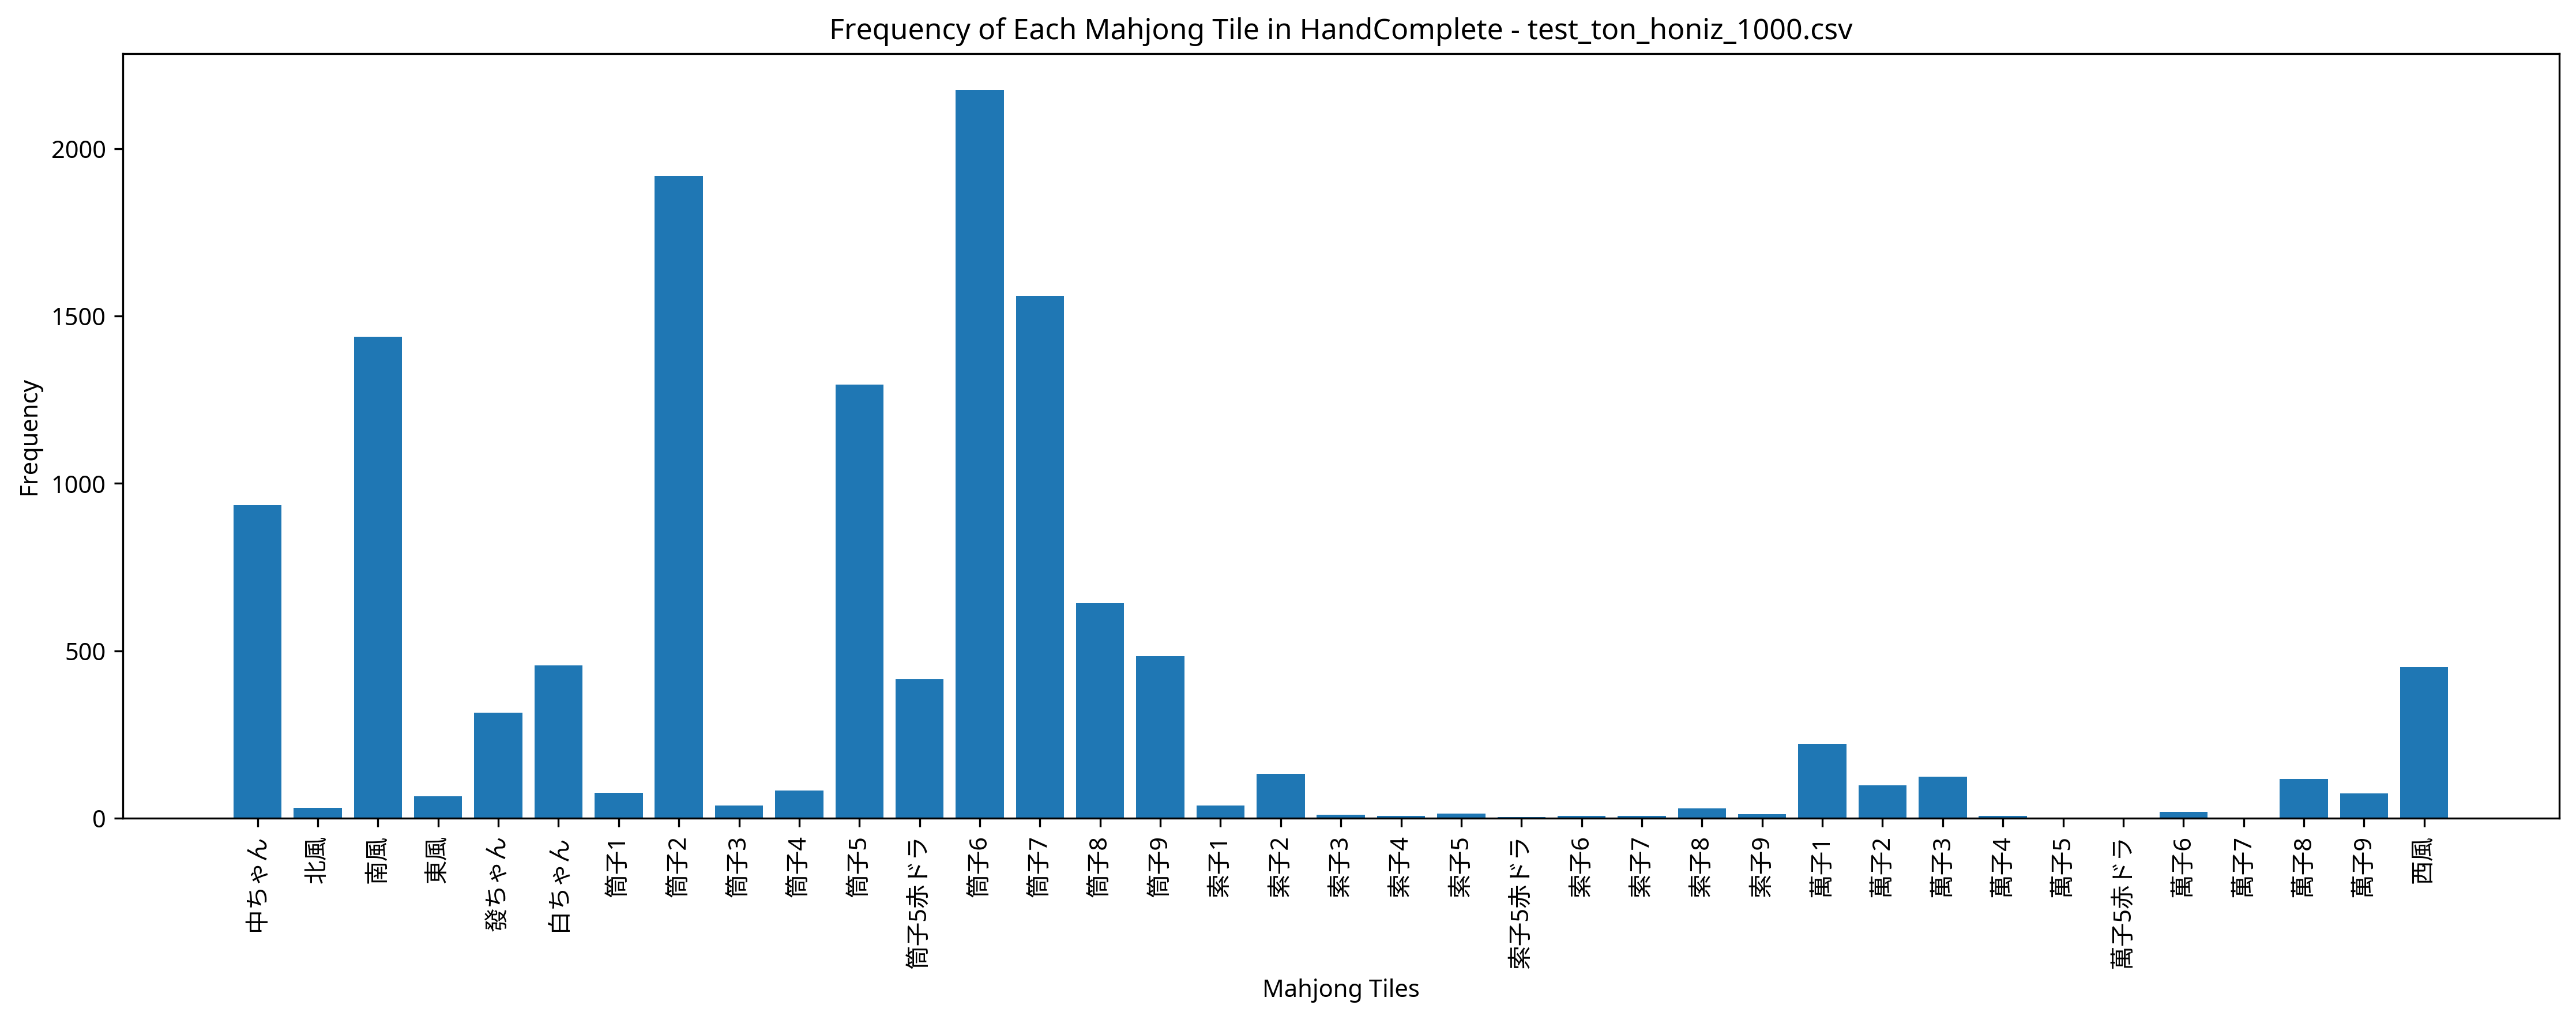

The file beside this chart, header and first rows:
Episode, Seat, Score, Turn, Yaku, MZ_Score, TEZ_Score, TAZ_Score, Tenpai, HandComplete, AgariRate
1, North, 0, 110, , 0, 0, 0, 0, 筒子2 筒子6 筒子6 筒子7 | 萬子1 萬子1 萬子1 萬子3 萬子3 萬子…, 0.000
2, North, 4000, 92, 中 混一色, 0, 0, 0, 0, 筒子2 筒子2 筒子2 筒子5 筒子6 筒子6 筒子6 筒子7 | 西風 西風 …, 50
3, East, 0, 110, , 0, 0, 0, 0, 南風 西風 西風 西風 | 筒子2 筒子2 筒子2 筒子5 筒子6 筒子7 中ち…, 33.33
4, North, 0, 109, , 0, 0, 0, 0, 筒子2 筒子2 筒子5 筒子6 筒子6 筒子6 筒子6 | 萬子2 萬子2 萬子…, 25
5, South, 8000, 99, 南 赤ドラ1 対々和 混一色, 0, 0, 0, 0, 筒子5赤ドラ 筒子5 筒子6 筒子6 筒子6 南風 南風 南風 | 筒子2 筒子…, 40
6, South, 0, 109, , 0, 0, 0, 0, 筒子2 筒子5 筒子6 筒子7 筒子7 南風 中ちゃん | 筒子9 筒子9 筒子…, 33.33
7, East, 4000, 35, 白 混一色, 0, 0, 0, 0, 筒子2 筒子2 筒子6 筒子7 筒子8 南風 南風 南風 白ちゃん 白ちゃん 白…, 42.86
8, East, 0, 109, , 0, 0, 0, 0, 筒子5 筒子5 筒子5 筒子6 筒子6 筒子6 筒子6 | 筒子2 筒子2 筒子…, 37.5
9, North, 0, 110, , 0, 0, 0, 0, 筒子6 筒子6 筒子7 筒子8 | 南風 南風 南風 西風 西風 西風 中ちゃん…, 33.33
10, West, 3000, 91, 混一色, 0, 0, 0, 0, 筒子5 筒子6 筒子6 筒子6 筒子7 南風 南風 南風 | 筒子6 筒子7 筒…, 40
11, West, 4000, 79, 中 混一色, 0, 0, 0, 0, 筒子7 筒子8 筒子8 筒子8 筒子9 南風 南風 南風 中ちゃん 中ちゃん 中…, 45.45
12, North, 0, 110, , 0, 0, 0, 0, 筒子6 筒子7 筒子9 中ちゃん | 萬子1 萬子1 萬子1 筒子1 筒子1 筒…, 41.67
13, West, 0, 110, , 0, 0, 0, 0, 筒子2 筒子2 筒子5 筒子5 筒子5赤ドラ 筒子5 筒子6 筒子8 筒子9 筒…, 38.46
14, South, 4000, 104, 南 混一色, 0, 0, 0, 0, 筒子2 筒子2 筒子4 筒子5 筒子6 筒子6 筒子6 筒子6 南風 南風 南風…, 42.86
15, North, 4000, 82, 赤ドラ1 対々和, 0, 0, 0, 0, 筒子7 筒子7 | 萬子8 萬子8 萬子8 筒子5 筒子5赤ドラ 筒子5 筒子8…, 46.67
16, North, 0, 109, , 0, 0, 0, 0, 筒子2 筒子6 筒子6 筒子6 筒子6 筒子7 筒子8 | 萬子9 萬子9 萬子…, 43.75
17, South, 4000, 63, 南 対々和, 0, 0, 0, 0, 筒子2 筒子2 筒子2 筒子6 筒子6 南風 南風 南風 | 萬子3 萬子3 萬…, 47.06
18, South, 0, 110, , 0, 0, 0, 0, 筒子5 筒子5 筒子5赤ドラ 筒子6 筒子6 筒子7 南風 西風 西風 中ちゃん…, 44.44
19, North, 0, 109, , 0, 0, 0, 0, 萬子1 萬子3 筒子2 筒子5 筒子6 筒子6 筒子7 | 萬子8 萬子8 萬子…, 42.1
20, West, 0, 110, , 0, 0, 0, 0, 筒子2 筒子5赤ドラ 南風 中ちゃん | 筒子2 筒子2 筒子2 筒子5 筒子5…, 40
21, South, 0, 110, , 0, 0, 0, 0, 筒子2 筒子5 筒子6 筒子7 南風 南風 南風 中ちゃん 中ちゃん 中ちゃん …, 38.09
22, East, 5000, 82, 東 發 混一色, 0, 0, 0, 0, 筒子2 筒子2 筒子5 筒子6 筒子7 | 筒子6 筒子6 筒子6 東風 東風 …, 40.91
23, East, 3000, 85, 混一色, 0, 0, 0, 0, 筒子2 筒子2 筒子2 筒子5 筒子6 筒子7 南風 南風 南風 中ちゃん 中ち…, 43.48
24, South, 0, 110, , 0, 0, 0, 0, 筒子5赤ドラ 筒子6 筒子7 南風 | 萬子9 萬子9 萬子9 筒子2 筒子2 …, 41.67
25, North, 0, 109, , 0, 0, 0, 0, 筒子7 | 筒子2 筒子2 筒子2 筒子4 筒子5赤ドラ 筒子6 筒子9 筒子9…, 40
26, South, 0, 110, , 0, 0, 0, 0, 筒子2 筒子3 筒子5赤ドラ 筒子5 筒子5 筒子6 筒子6 筒子7 西風 西風…, 38.46
27, North, 0, 109, , 0, 0, 0, 0, 筒子2 | 筒子5赤ドラ 筒子5 筒子5 筒子7 筒子7 筒子7 南風 南風 南…, 37.04
28, East, 3000, 107, 混一色, 0, 0, 0, 0, 筒子2 筒子2 筒子2 筒子5 筒子5 筒子7 筒子8 筒子9 南風 南風 南風…, 39.29
29, West, 0, 109, , 0, 0, 0, 0, 筒子2 | 筒子5 筒子5 筒子5 筒子6 筒子6 筒子6 西風 西風 西風 中…, 37.93
30, West, 0, 109, , 0, 0, 0, 0, 萬子1 筒子6 筒子6 筒子6 筒子7 中ちゃん 中ちゃん | 筒子5 筒子5 …, 36.67
31, North, 5000, 74, 中 赤ドラ1 混一色, 0, 0, 0, 0, 筒子4 筒子5 筒子5 筒子5赤ドラ 筒子6 | 筒子9 筒子9 筒子9 南風 …, 38.71
32, East, 0, 110, , 0, 0, 0, 0, 筒子2 筒子6 筒子7 筒子8 | 索子5赤ドラ 索子5 索子5 南風 南風 南…, 37.5
33, West, 0, 110, , 0, 0, 0, 0, 萬子3 筒子7 中ちゃん 中ちゃん | 萬子3 萬子3 萬子3 筒子5 筒子5 …, 36.36
34, East, 0, 110, , 0, 0, 0, 0, 筒子2 筒子5 筒子5 筒子6 筒子7 筒子8 南風 中ちゃん 中ちゃん 中ちゃ…, 35.29
35, East, 5000, 96, 中 赤ドラ1 混一色, 0, 0, 0, 0, 筒子5 筒子6 筒子7 白ちゃん 白ちゃん | 筒子5 筒子5赤ドラ 筒子5 筒…, 37.14
36, West, 0, 109, , 0, 0, 0, 0, 筒子2 筒子6 南風 南風 南風 南風 中ちゃん | 筒子5赤ドラ 筒子5 筒子…, 36.11
37, East, 0, 110, , 0, 0, 0, 0, 筒子2 筒子2 筒子2 筒子6 | 筒子5 筒子6 筒子7 筒子9 筒子9 筒子…, 35.13
38, East, 0, 110, , 0, 0, 0, 0, 萬子2 筒子7 索子8 中ちゃん | 筒子5赤ドラ 筒子6 筒子7 西風 西風 …, 34.21
39, East, 0, 109, , 0, 0, 0, 0, 筒子2 筒子5 筒子6 筒子7 中ちゃん 中ちゃん 中ちゃん | 筒子5 筒子6…, 33.33
40, North, 0, 109, , 0, 0, 0, 0, 筒子2 筒子2 筒子2 筒子6 筒子6 筒子7 筒子8 | 萬子3 萬子3 萬子…, 32.5
41, West, 0, 109, , 0, 0, 0, 0, 筒子2 筒子5 筒子5赤ドラ 筒子6 筒子6 筒子6 筒子7 | 筒子9 筒子9…, 31.71
42, West, 0, 110, , 0, 0, 0, 0, 筒子2 筒子2 筒子5 筒子6 筒子7 南風 南風 南風 中ちゃん 中ちゃん |…, 30.95
43, West, 0, 109, , 0, 0, 0, 0, 筒子2 筒子2 筒子2 筒子5 筒子6 筒子6 筒子6 筒子6 筒子7 南風 南…, 30.23
44, South, 8000, 78, 白 赤ドラ1 対々和 混一色, 0, 0, 0, 0, 筒子2 筒子2 筒子6 筒子6 筒子6 | 筒子1 筒子1 筒子1 筒子5 筒子…, 31.82
45, East, 0, 109, , 0, 0, 0, 0, 筒子5 筒子5 南風 西風 西風 西風 中ちゃん | 筒子2 筒子2 筒子2 筒…, 31.11
46, North, 0, 110, , 0, 0, 0, 0, 筒子2 筒子5 筒子6 筒子6 | 萬子1 萬子1 萬子1 筒子9 筒子9 筒子…, 30.43
47, West, 0, 109, , 0, 0, 0, 0, 萬子2 筒子2 筒子2 筒子6 中ちゃん 中ちゃん 中ちゃん | 筒子7 筒子7…, 29.79
48, South, 0, 110, , 0, 0, 0, 0, 筒子2 筒子3 筒子6 筒子7 | 萬子9 萬子9 萬子9 筒子9 筒子9 筒子…, 29.17
49, North, 0, 110, , 0, 0, 0, 0, 萬子2 筒子7 筒子8 索子6 | 筒子5 筒子5赤ドラ 筒子5 筒子6 筒子6…, 28.57
50, South, 0, 109, , 0, 0, 0, 0, 筒子2 筒子5赤ドラ 筒子5 筒子6 筒子7 筒子8 南風 | 索子2 索子2 …, 28
51, South, 0, 110, , 0, 0, 0, 0, 萬子2 筒子5 筒子5 筒子6 筒子6 筒子6 筒子7 南風 中ちゃん 中ちゃん…, 27.45
52, South, 0, 110, , 0, 0, 0, 0, 筒子2 筒子5赤ドラ 筒子6 筒子6 筒子7 筒子9 南風 南風 南風 南風 |…, 26.92
53, East, 3000, 101, 対々和, 0, 0, 0, 0, 筒子6 筒子6 筒子6 筒子7 筒子7 | 萬子1 萬子1 萬子1 筒子2 筒子…, 28.3
54, East, 0, 109, , 0, 0, 0, 0, 筒子2 筒子3 筒子6 筒子7 索子3 南風 中ちゃん | 筒子5赤ドラ 筒子5…, 27.78
55, North, 0, 109, , 0, 0, 0, 0, 筒子2 筒子2 筒子7 筒子7 筒子8 南風 南風 | 筒子6 筒子6 筒子6 …, 27.27
56, North, 0, 110, , 0, 0, 0, 0, 筒子6 南風 南風 中ちゃん | 筒子5 筒子5 筒子5 筒子6 筒子6 筒子6…, 26.79
57, North, 0, 110, , 0, 0, 0, 0, 萬子2 筒子5 筒子5赤ドラ 筒子5 筒子6 筒子6 筒子6 筒子7 筒子8 中…, 26.32
58, East, 0, 110, , 0, 0, 0, 0, 筒子5 筒子7 筒子8 筒子8 | 筒子2 筒子3 筒子4 筒子5 筒子5 筒子…, 25.86
59, West, 0, 110, , 0, 0, 0, 0, 筒子2 筒子6 筒子6 筒子7 | 筒子2 筒子2 筒子2 筒子5 筒子5赤ドラ…, 25.42
60, North, 4000, 103, 發 混一色, 0, 0, 0, 0, 筒子2 筒子2 筒子6 筒子7 筒子8 | 筒子7 筒子7 筒子7 筒子8 筒子…, 26.67
... 940 more rows
